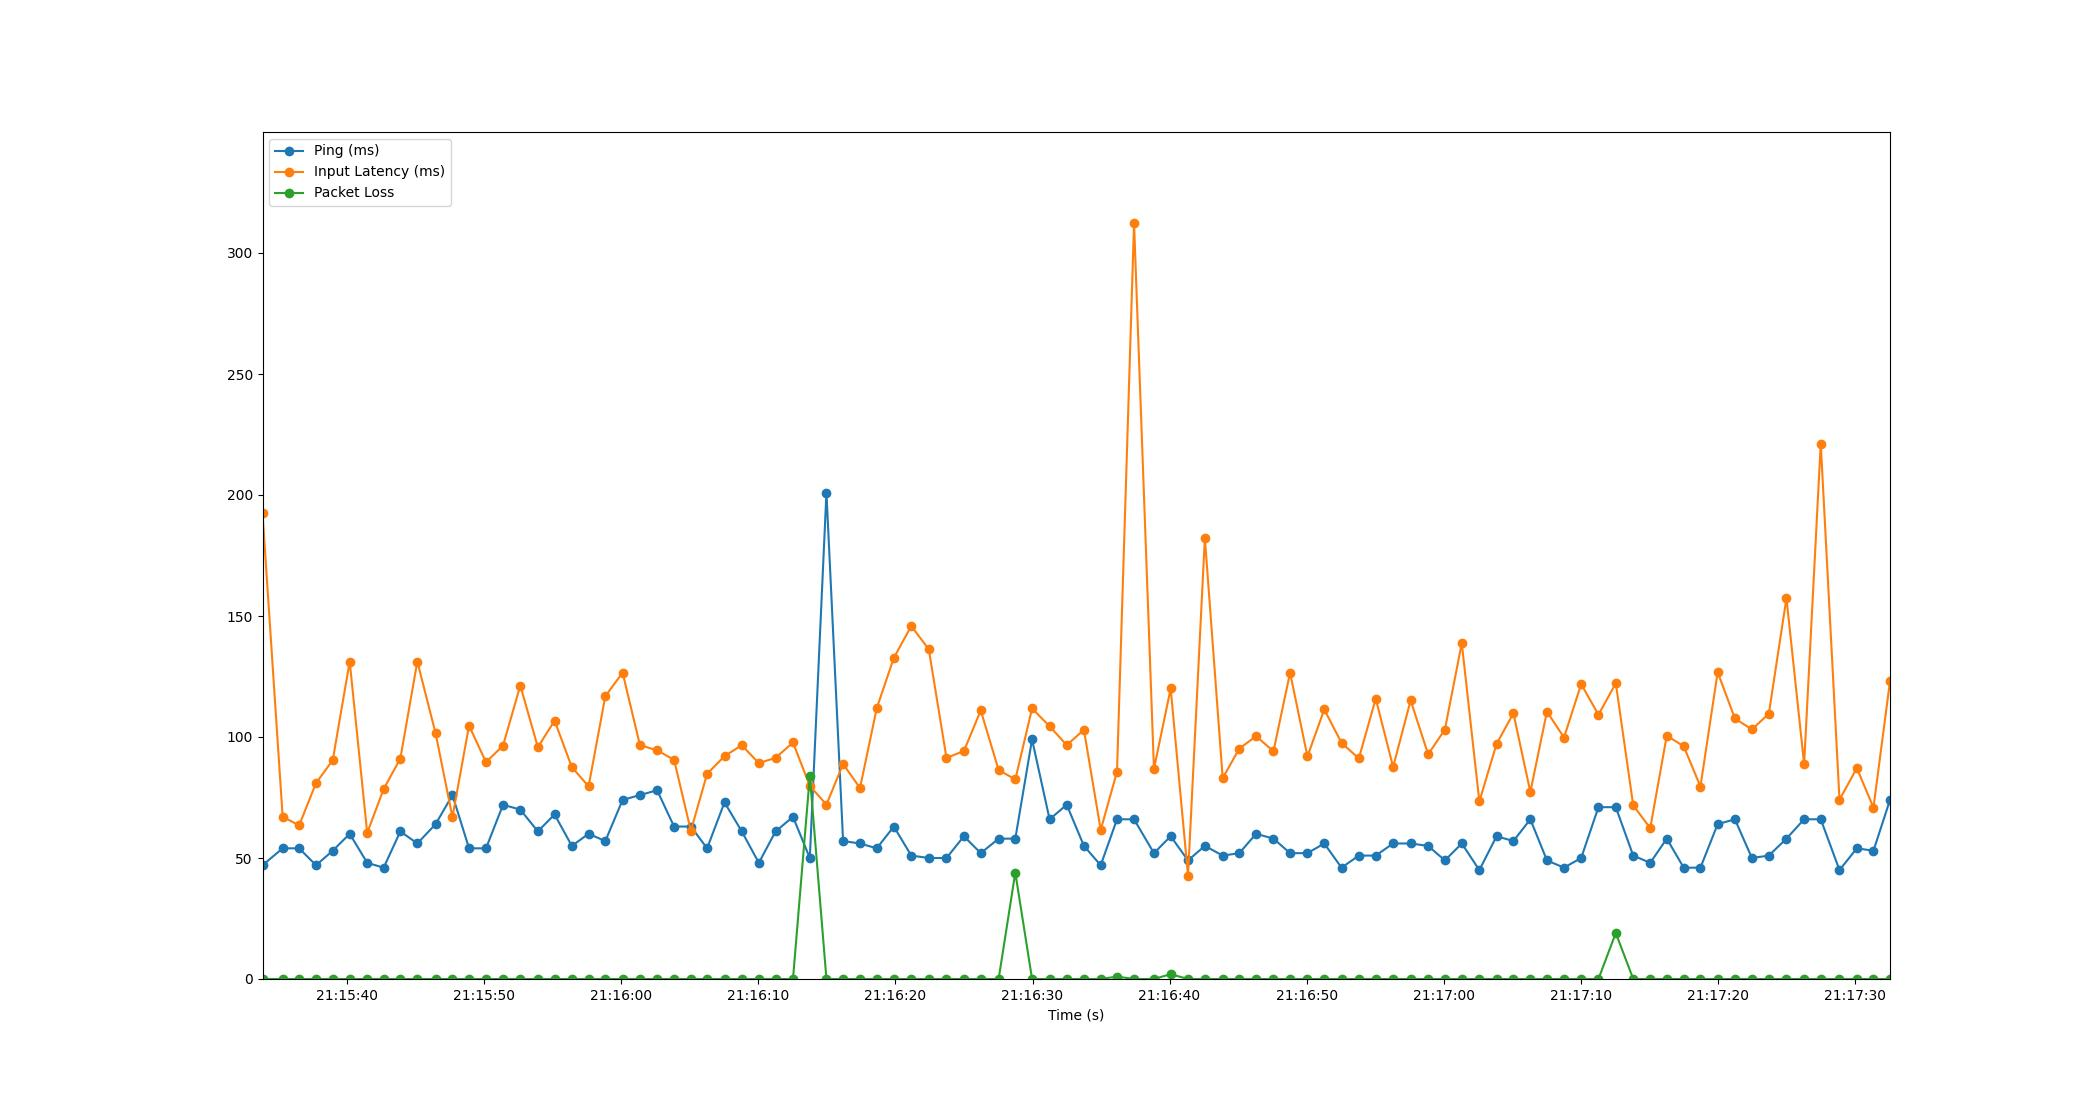

Source data for this figure (header and first rows):
Time, Timestamp, Ping, Packet Loss, Input Latency
3.814697265625e-06, 2023-07-19 21:15:33.818071, 47, 0, 192.6
1.471, 2023-07-19 21:15:35.288857, 54, 0, 67.02
2.674, 2023-07-19 21:15:36.492397, 54, 0, 63.5
3.906, 2023-07-19 21:15:37.723605, 47, 0, 80.97
5.124, 2023-07-19 21:15:38.942321, 53, 0, 90.42
6.363, 2023-07-19 21:15:40.180979, 60, 0, 131.2
7.639, 2023-07-19 21:15:41.457166, 48, 0, 60.37
8.84, 2023-07-19 21:15:42.658248, 46, 0, 78.52
10.06, 2023-07-19 21:15:43.876054, 61, 0, 91.11
11.3, 2023-07-19 21:15:45.114378, 56, 0, 131.2
12.63, 2023-07-19 21:15:46.449160, 64, 0, 101.5
13.86, 2023-07-19 21:15:47.677061, 76, 0, 66.9
15.07, 2023-07-19 21:15:48.889181, 54, 0, 104.7
16.31, 2023-07-19 21:15:50.125504, 54, 0, 89.57
17.55, 2023-07-19 21:15:51.368402, 72, 0, 96.48
18.81, 2023-07-19 21:15:52.628047, 70, 0, 121.3
20.09, 2023-07-19 21:15:53.908697, 61, 0, 95.79
21.31, 2023-07-19 21:15:55.129065, 68, 0, 106.7
22.57, 2023-07-19 21:15:56.388078, 55, 0, 87.55
23.79, 2023-07-19 21:15:57.610787, 60, 0, 79.61
25.01, 2023-07-19 21:15:58.832306, 57, 0, 116.9
26.27, 2023-07-19 21:16:00.091452, 74, 0, 126.6
27.54, 2023-07-19 21:16:01.355611, 76, 0, 96.68
28.79, 2023-07-19 21:16:02.610076, 78, 0, 94.47
30.03, 2023-07-19 21:16:03.847756, 63, 0, 90.58
31.25, 2023-07-19 21:16:05.072724, 63, 0, 61.27
32.44, 2023-07-19 21:16:06.257200, 54, 0, 84.76
33.71, 2023-07-19 21:16:07.527130, 73, 0, 92.09
34.97, 2023-07-19 21:16:08.786158, 61, 0, 96.6
36.21, 2023-07-19 21:16:10.032443, 48, 0, 89.21
37.44, 2023-07-19 21:16:11.254993, 61, 0, 91.38
38.71, 2023-07-19 21:16:12.523816, 67, 0, 97.73
39.93, 2023-07-19 21:16:13.752300, 50, 84, 79.79
41.15, 2023-07-19 21:16:14.965149, 201, 0, 72.05
42.36, 2023-07-19 21:16:16.180146, 57, 0, 88.86
43.6, 2023-07-19 21:16:17.414307, 56, 0, 78.92
44.82, 2023-07-19 21:16:18.636149, 54, 0, 111.9
46.06, 2023-07-19 21:16:19.881006, 63, 0, 132.7
47.34, 2023-07-19 21:16:21.154152, 51, 0, 145.9
48.61, 2023-07-19 21:16:22.432403, 50, 0, 136.2
49.91, 2023-07-19 21:16:23.724484, 50, 0, 91.36
51.18, 2023-07-19 21:16:24.994498, 59, 0, 94.21
52.41, 2023-07-19 21:16:26.224091, 52, 0, 111
53.71, 2023-07-19 21:16:27.527788, 58, 0, 86.36
54.93, 2023-07-19 21:16:28.745140, 58, 44, 82.46
56.15, 2023-07-19 21:16:29.967738, 99, 0, 111.8
57.43, 2023-07-19 21:16:31.246297, 66, 0, 104.5
58.68, 2023-07-19 21:16:32.497138, 72, 0, 96.65
59.93, 2023-07-19 21:16:33.751332, 55, 0, 103
61.16, 2023-07-19 21:16:34.975986, 47, 0, 61.57
62.35, 2023-07-19 21:16:36.165206, 66, 1, 85.66
63.59, 2023-07-19 21:16:37.409125, 66, 0, 312.3
65.04, 2023-07-19 21:16:38.861176, 52, 0, 86.8
66.26, 2023-07-19 21:16:40.081179, 59, 2, 120
67.53, 2023-07-19 21:16:41.345612, 49, 0, 42.74
68.76, 2023-07-19 21:16:42.575674, 55, 0, 182.3
70.06, 2023-07-19 21:16:43.877219, 51, 0, 83.02
71.27, 2023-07-19 21:16:45.087930, 52, 0, 95.21
72.49, 2023-07-19 21:16:46.311251, 60, 0, 100.3
73.76, 2023-07-19 21:16:47.581148, 58, 0, 94.11
... 36 more rows
